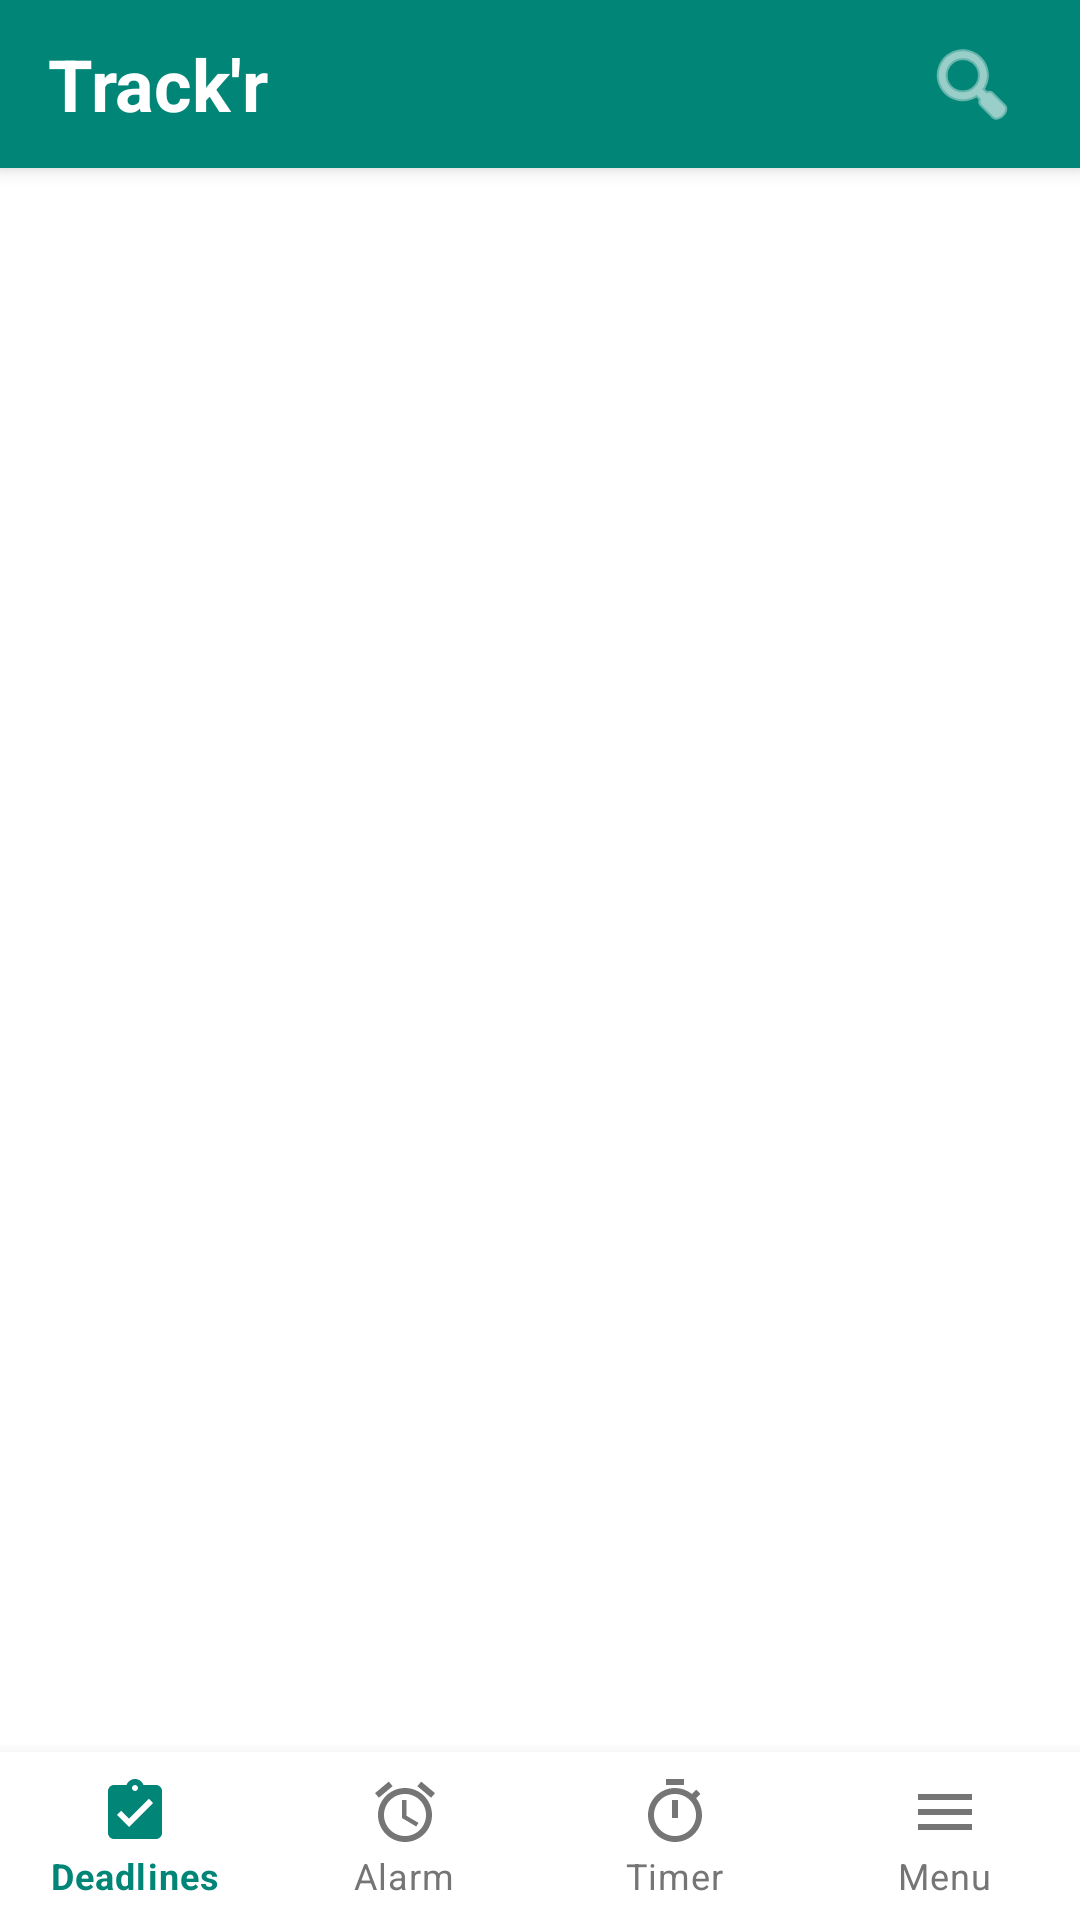

Here is an Android app screen rendered from its layout file. Give the layout XML and the strings, colors and styles it references.
<!-- AndroidManifest.xml: activity theme Theme.Trackr.NoActionBar -->
<!-- res/layout/activity_main.xml -->
<?xml version="1.0" encoding="utf-8"?>
<androidx.constraintlayout.widget.ConstraintLayout
    xmlns:android="http://schemas.android.com/apk/res/android"
    xmlns:app="http://schemas.android.com/apk/res-auto"
    android:layout_width="match_parent"
    android:layout_height="match_parent"
    android:background="#FFFFFF">

    
    <LinearLayout
        android:id="@+id/topBar"
        android:layout_width="match_parent"
        android:layout_height="56dp"
        android:background="#008577"
        android:orientation="horizontal"
        android:gravity="center_vertical"
        android:paddingStart="16dp"
        android:paddingEnd="16dp"
        android:elevation="4dp"
        app:layout_constraintTop_toTopOf="parent"
        app:layout_constraintStart_toStartOf="parent"
        app:layout_constraintEnd_toEndOf="parent">

        <TextView
            android:layout_width="0dp"
            android:layout_height="wrap_content"
            android:layout_weight="1"
            android:text="Track'r"
            android:textSize="24sp"
            android:textColor="@android:color/white"
            android:textStyle="bold"/>

        <ImageButton
            android:id="@+id/searchButton"
            android:layout_width="40dp"
            android:layout_height="40dp"
            android:background="?attr/selectableItemBackgroundBorderless"
            android:src="@android:drawable/ic_menu_search"
            app:tint="@android:color/white" />
    </LinearLayout>

    
    <FrameLayout
        android:id="@+id/fragmentContainer"
        android:layout_width="match_parent"
        android:layout_height="0dp"
        app:layout_constraintTop_toBottomOf="@id/topBar"
        app:layout_constraintBottom_toTopOf="@id/bottomNav"/>

    
    <com.google.android.material.bottomnavigation.BottomNavigationView
        android:id="@+id/bottomNav"
        android:layout_width="match_parent"
        android:layout_height="wrap_content"
        android:layout_alignParentBottom="true"
        app:layout_constraintBottom_toBottomOf="parent"
        app:menu="@menu/bottom_nav_menu"
        style="@style/BottomNavigationStyle"
        app:labelVisibilityMode="labeled"
        app:itemIconSize="24dp"
        app:itemRippleColor="@android:color/transparent"
        app:itemIconTint="@menu/bottom_nav_color"
        app:itemTextColor="@menu/bottom_nav_color" />

</androidx.constraintlayout.widget.ConstraintLayout>
<!-- resources referenced by this layout -->
<resources>
  <style name="BottomNavigationStyle" parent="Widget.MaterialComponents.BottomNavigationView">
          <item name="labelVisibilityMode">selected</item>
          <item name="itemIconTint">@menu/bottom_nav_color</item>
          <item name="itemTextColor">@menu/bottom_nav_color</item>
          <item name="android:background">?attr/colorSurface</item>
          <item name="elevation">8dp</item>
      </style>
  <style name="Theme.Trackr.NoActionBar" parent="Theme.Trackr.Light">
          <item name="windowActionBar">false</item>
          <item name="windowNoTitle">true</item>
      </style>
  <style name="Theme.Trackr.Light" parent="Theme.MaterialComponents.Light.DarkActionBar">
          <item name="colorPrimary">@color/teal_primary</item>
          <item name="colorPrimaryVariant">@color/teal_700</item>
          <item name="colorOnPrimary">@color/white</item>
          <item name="colorSecondary">@color/teal_200</item>
          <item name="colorSecondaryVariant">@color/teal_700</item>
          <item name="colorOnSecondary">@color/black</item>
          <item name="android:statusBarColor">@color/teal_700</item>
          <item name="android:windowBackground">@color/white</item>
          <item name="android:textColor">@color/black</item>
          <item name="android:textColorPrimary">@color/black</item>
          <item name="android:textColorSecondary">@color/gray_600</item>
          <item name="colorSurface">@color/white</item>
          <item name="colorOnSurface">@color/black</item>
          <item name="colorOnSurfaceVariant">@color/gray_600</item>
          <item name="colorOutlineVariant">@color/gray_400</item>
      </style>
  <color name="teal_primary">#008577</color>
  <color name="teal_700">#FF018786</color>
  <color name="white">#FFFFFF</color>
  <color name="teal_200">#FF03DAC5</color>
  <color name="black">#000000</color>
  <color name="gray_600">#FF757575</color>
  <color name="gray_400">#FFBDBDBD</color>
</resources>
